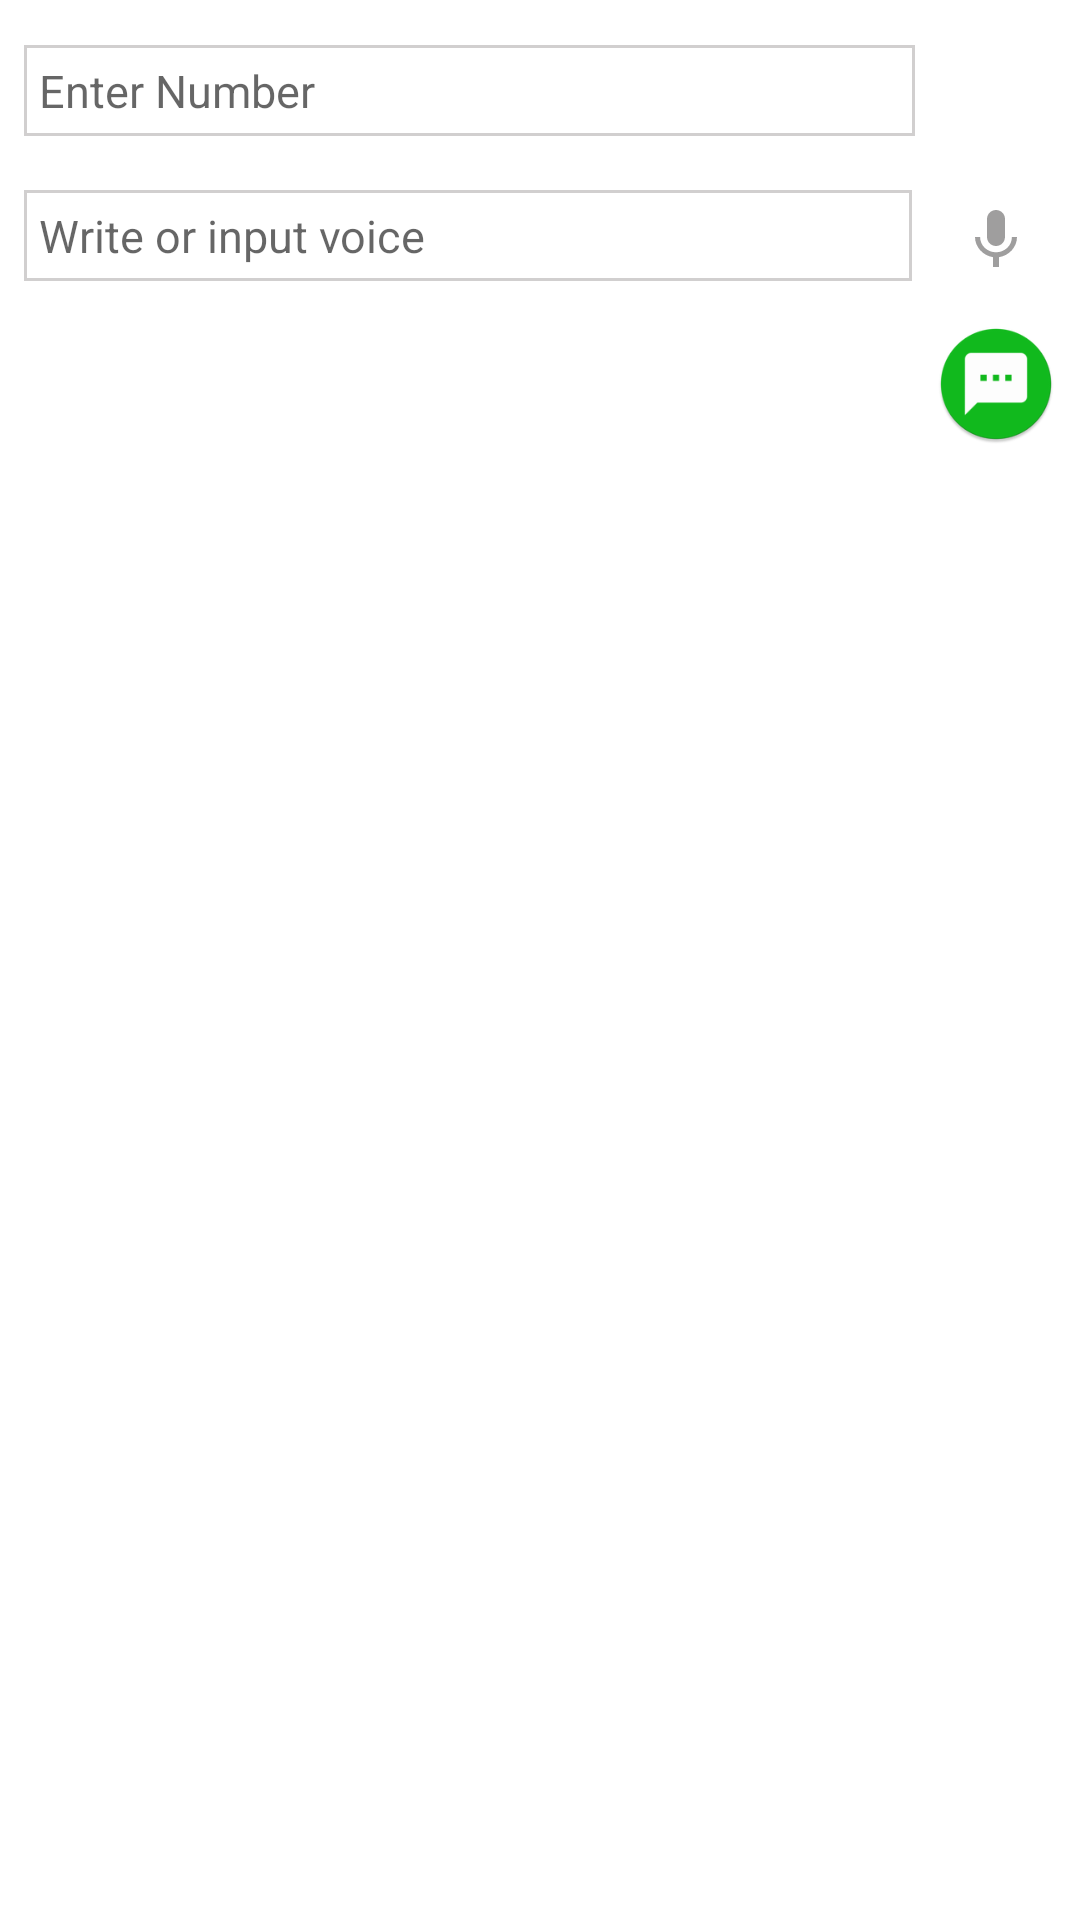

Android layout source for this screen:
<!-- AndroidManifest.xml: application theme AppTheme -->
<!-- res/layout/activity_messaging.xml -->
<?xml version="1.0" encoding="utf-8"?>
<android.support.constraint.ConstraintLayout xmlns:android="http://schemas.android.com/apk/res/android"
    xmlns:app="http://schemas.android.com/apk/res-auto"
    xmlns:tools="http://schemas.android.com/tools"
    android:layout_width="match_parent"
    android:layout_height="match_parent"
    android:background="@color/colorFragmentBack"
    tools:context=".MessagingActivity">

    <EditText
        android:id="@+id/name_edittext_fromvoice"
        android:layout_width="0dp"
        android:layout_height="wrap_content"
        android:layout_marginEnd="55dp"
        android:layout_marginLeft="8dp"
        android:layout_marginRight="55dp"
        android:layout_marginStart="8dp"
        android:layout_marginTop="15dp"
        android:background="@drawable/bottom_border"
        android:hint="Enter Number"
        android:lines="1"
        android:maxLines="1"
        android:padding="5dp"
        android:focusableInTouchMode="true"
        android:clickable="true"
        android:focusable="false"
        app:layout_constraintEnd_toEndOf="parent"
        app:layout_constraintStart_toStartOf="parent"
        app:layout_constraintTop_toTopOf="parent" />

    <EditText
        android:id="@+id/text_message_id"
        android:layout_width="0dp"
        android:layout_height="wrap_content"
        android:layout_marginLeft="8dp"
        android:layout_marginStart="8dp"
        android:layout_marginTop="18dp"
        android:background="@drawable/bottom_border"
        android:hint="Write or input voice"
        android:inputType="textMultiLine"
        android:lines="6"
        android:maxLines="6"
        android:minLines="1"
        android:padding="5dp"
        android:scrollbars="vertical"
        app:layout_constraintEnd_toStartOf="@+id/get_voice_message_id"
        app:layout_constraintHorizontal_bias="0.5"
        app:layout_constraintStart_toStartOf="parent"
        app:layout_constraintTop_toBottomOf="@+id/name_edittext_fromvoice" />

    <ImageButton
        android:id="@+id/get_voice_message_id"
        android:layout_width="40dp"
        android:layout_height="40dp"
        android:layout_marginEnd="8dp"
        android:layout_marginLeft="8dp"
        android:layout_marginRight="8dp"
        android:layout_marginStart="8dp"
        android:layout_marginTop="60dp"
        android:background="@android:color/white"
        android:src="@drawable/search_get_voice_icon"
        app:layout_constraintEnd_toEndOf="parent"
        app:layout_constraintHorizontal_bias="0.5"
        app:layout_constraintStart_toEndOf="@+id/text_message_id"
        app:layout_constraintTop_toTopOf="parent" />

    <ImageView
        android:id="@+id/message_send_button_id"
        android:layout_width="40dp"
        android:layout_height="40dp"
        android:layout_marginEnd="8dp"
        android:layout_marginRight="8dp"
        android:layout_marginTop="8dp"
        android:background="@color/colorFragmentBack"
        android:src="@mipmap/message_icn"
        app:layout_constraintEnd_toEndOf="parent"
        app:layout_constraintTop_toBottomOf="@+id/get_voice_message_id" />


</android.support.constraint.ConstraintLayout>
<!-- resources referenced by this layout -->
<resources>
  <color name="colorFragmentBack">#ffffff</color>
  <!-- drawable bottom_border (drawable) -->
  <?xml version="1.0" encoding="utf-8"?>
  <layer-list xmlns:android="http://schemas.android.com/apk/res/android" >
      <item>
          <shape
              android:shape="rectangle">
              <stroke android:width="1dp"
                  android:color="#ffffff" />
              <solid android:color="#ffffff" />
  
          </shape>
      </item>
  
      <item>
          <shape
              android:shape="rectangle">
              <stroke android:width="1dp" android:color="#d1cfcf" />
              <solid android:color="#FFFFFF" />
              <corners android:radius="0dp"/>
              <padding android:left="3dp"
                  android:top="0dp"
                  android:right="0dp" android:bottom="0dp" />
          </shape>
      </item>
  
  </layer-list>
  <!-- drawable search_get_voice_icon (drawable) -->
  <vector android:autoMirrored="true" android:height="24dp"
      android:tint="#9f9e9e" android:viewportHeight="24.0"
      android:viewportWidth="24.0" android:width="24dp"
      xmlns:android="http://schemas.android.com/apk/res/android">
      <path android:fillColor="#FF000000" android:pathData="M12,14c1.66,0 2.99,-1.34 2.99,-3L15,5c0,-1.66 -1.34,-3 -3,-3S9,3.34 9,5v6c0,1.66 1.34,3 3,3zM17.3,11c0,3 -2.54,5.1 -5.3,5.1S6.7,14 6.7,11L5,11c0,3.41 2.72,6.23 6,6.72L11,21h2v-3.28c3.28,-0.48 6,-3.3 6,-6.72h-1.7z"/>
  </vector>
  <!-- mipmap message_icn: png bitmap (mipmap-xxhdpi, 6109 bytes) -->
  <style name="AppTheme" parent="Base.Theme.AppCompat.Light.DarkActionBar">
          
          <item name="colorPrimary">@color/colorPrimary</item>
          <item name="colorPrimaryDark">@color/colorPrimaryDark</item>
          <item name="colorAccent">@color/colorAccent</item>
          <item name="android:textSize">15sp</item>
      </style>
  <color name="colorPrimary">#FFFF9100</color>
  <color name="colorPrimaryDark">#000000</color>
  <color name="colorAccent">#ff9100</color>
</resources>
